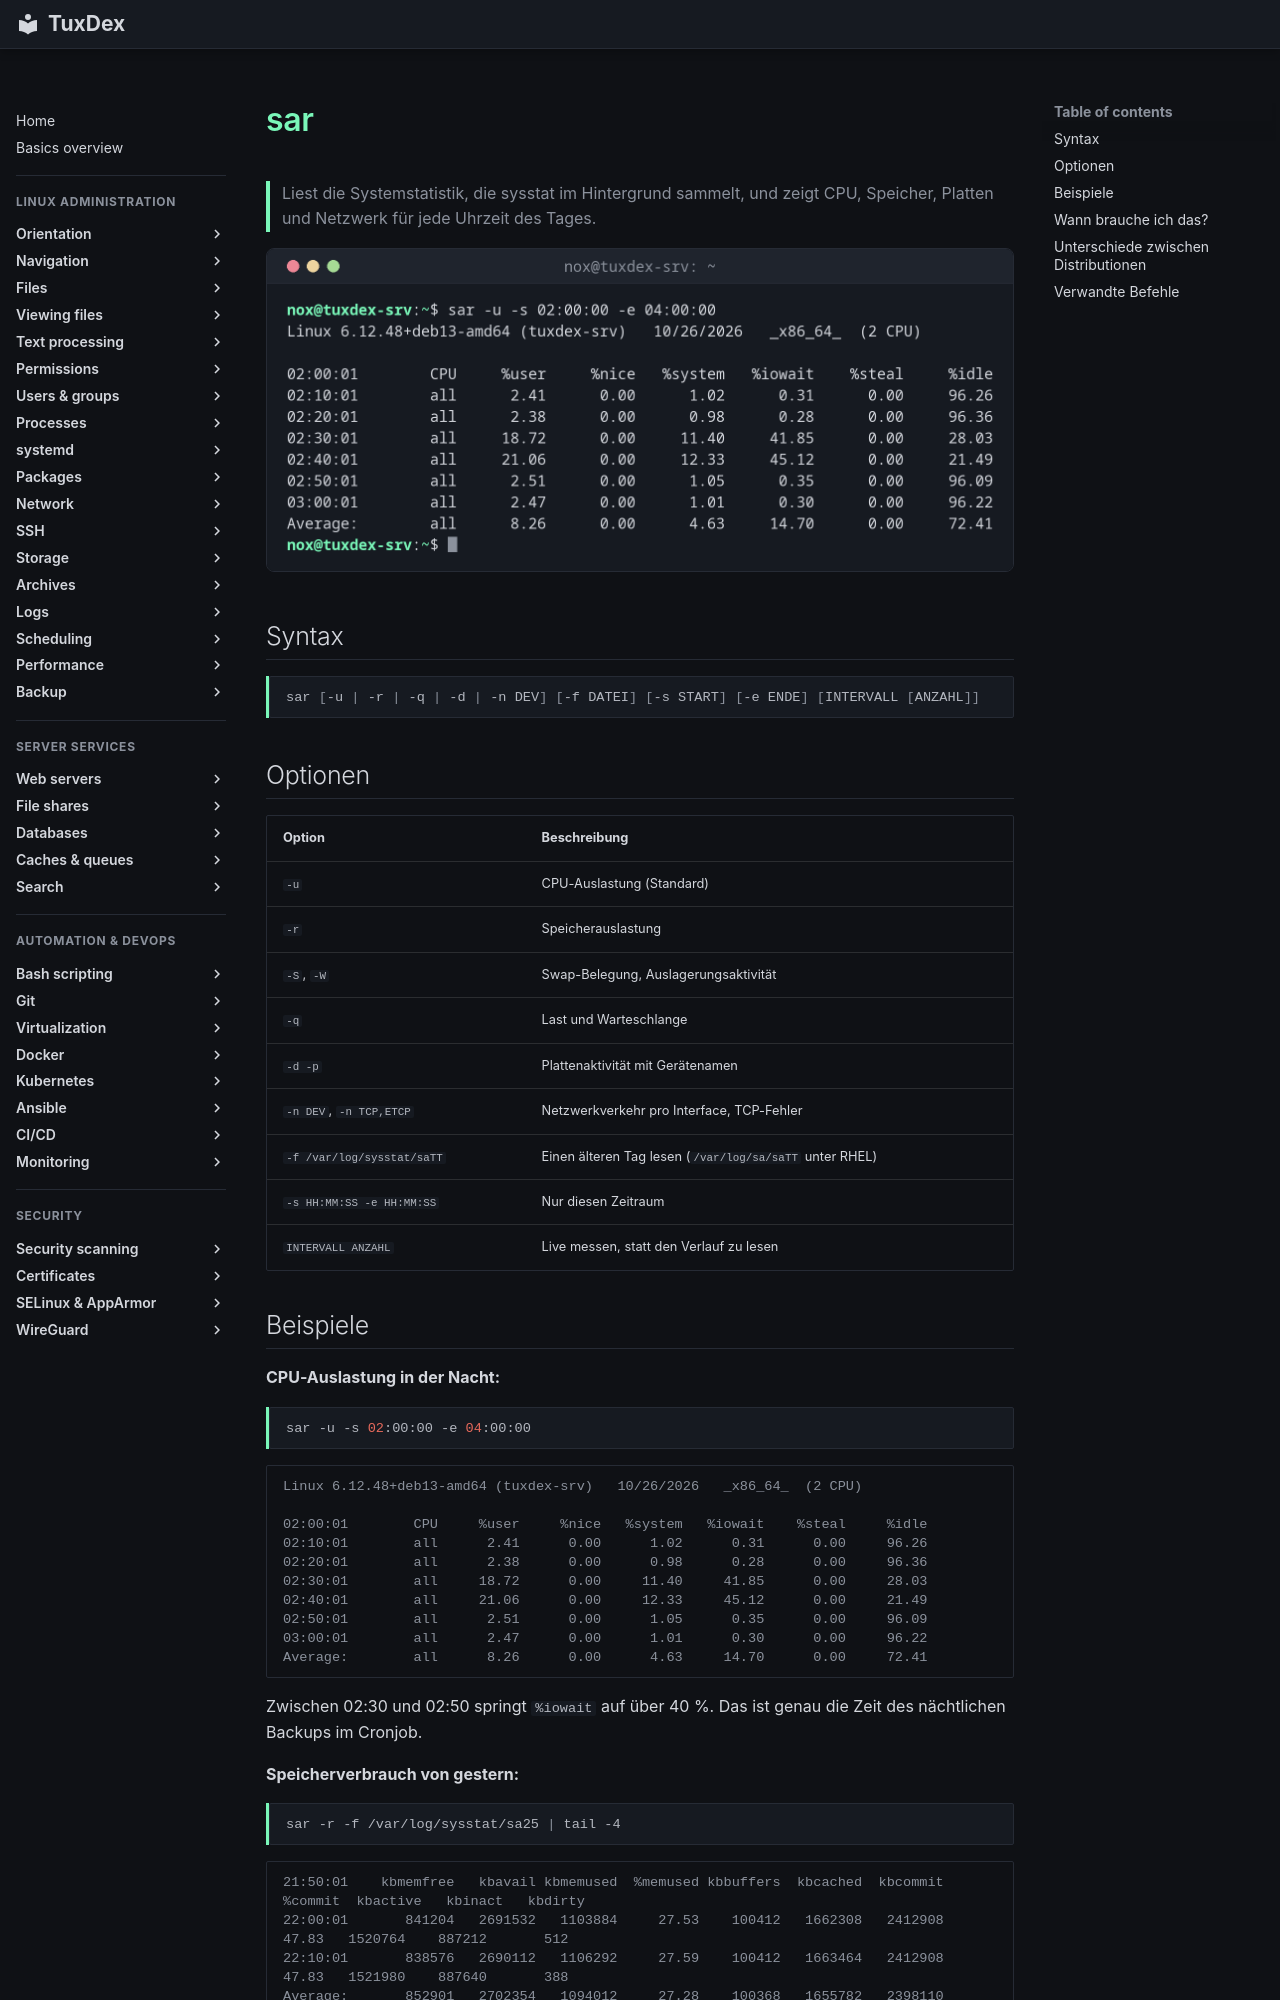

repository: Noxisan/tuxcodex · page: 27-performance/sar.de/index.html · generator: mkdocs

# sar

> Liest die Systemstatistik, die sysstat im Hintergrund sammelt, und zeigt CPU, Speicher, Platten und Netzwerk für jede Uhrzeit des Tages.

![sar output](../assets/screenshots/27-performance/sar.png)

## Syntax

```bash
sar [-u | -r | -q | -d | -n DEV] [-f DATEI] [-s START] [-e ENDE] [INTERVALL [ANZAHL]]
```

## Optionen

| Option | Beschreibung |
|--------|--------------|
| `-u` | CPU-Auslastung (Standard) |
| `-r` | Speicherauslastung |
| `-S`, `-W` | Swap-Belegung, Auslagerungsaktivität |
| `-q` | Last und Warteschlange |
| `-d -p` | Plattenaktivität mit Gerätenamen |
| `-n DEV`, `-n TCP,ETCP` | Netzwerkverkehr pro Interface, TCP-Fehler |
| `-f /var/log/sysstat/saTT` | Einen älteren Tag lesen (`/var/log/sa/saTT` unter RHEL) |
| `-s HH:MM:SS -e HH:MM:SS` | Nur diesen Zeitraum |
| `INTERVALL ANZAHL` | Live messen, statt den Verlauf zu lesen |
